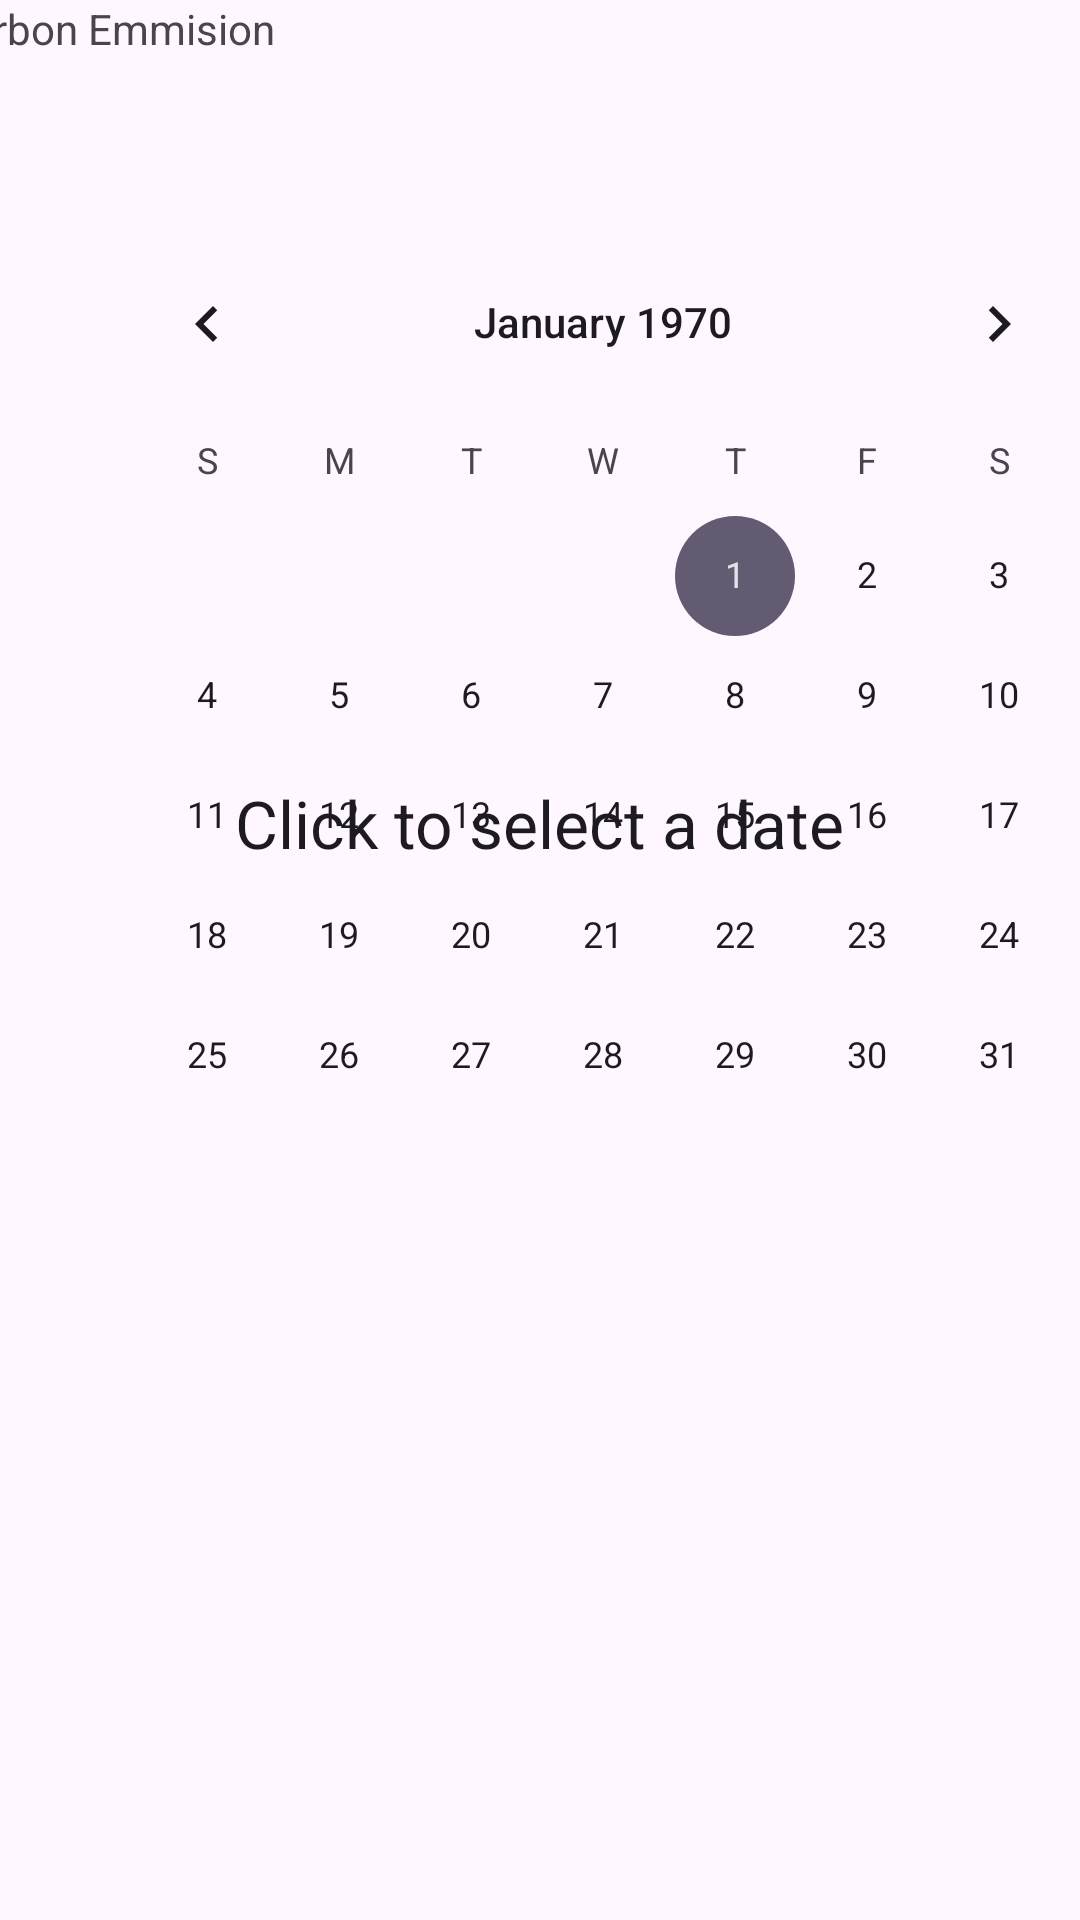

Android layout source for this screen:
<!-- AndroidManifest.xml: application theme Theme.PlanetZe_gp5 -->
<!-- res/layout/fragment_eco_tracker_main_page.xml -->
<?xml version="1.0" encoding="utf-8"?>
<androidx.constraintlayout.widget.ConstraintLayout xmlns:android="http://schemas.android.com/apk/res/android"
    xmlns:app="http://schemas.android.com/apk/res-auto"
    xmlns:tools="http://schemas.android.com/tools"
    android:layout_width="match_parent"
    android:layout_height="match_parent"
    tools:context=".EcotrackerMainPage">

    <TextView
        android:id="@+id/textViewemmisionDisplay"
        android:layout_width="413dp"
        android:layout_height="0dp"
        android:layout_marginBottom="187dp"
        android:text="Daily Carbon Emmision"
        app:layout_constraintBottom_toTopOf="@+id/dateTextView"
        app:layout_constraintEnd_toEndOf="parent"
        app:layout_constraintTop_toTopOf="parent"
        tools:ignore="MissingConstraints" />

    <TextView
        android:id="@+id/dateTextView"
        android:layout_width="wrap_content"
        android:layout_height="wrap_content"
        android:layout_marginBottom="331dp"
        android:background="?android:attr/selectableItemBackground"
        android:padding="20dp"
        android:text="Click to select a date"
        android:textAppearance="?android:attr/textAppearanceLarge"
        android:textSize="22sp"
        app:layout_constraintBottom_toBottomOf="parent"
        app:layout_constraintEnd_toEndOf="parent"
        app:layout_constraintStart_toStartOf="parent"
        app:layout_constraintTop_toBottomOf="@+id/textViewemmisionDisplay"
        tools:ignore="MissingConstraints" />

    <CalendarView
        android:id="@+id/calendarView3"
        android:layout_width="wrap_content"
        android:layout_height="wrap_content"
        android:layout_marginStart="27dp"
        android:layout_marginTop="74dp"
        app:layout_constraintStart_toStartOf="parent"
        app:layout_constraintTop_toTopOf="parent" />
</androidx.constraintlayout.widget.ConstraintLayout>
<!-- resources referenced by this layout -->
<resources>
  <style name="Theme.PlanetZe_gp5" parent="Base.Theme.PlanetZe_gp5" />
  <style name="Base.Theme.PlanetZe_gp5" parent="Theme.Material3.DayNight.NoActionBar">
          
          
      </style>
</resources>
